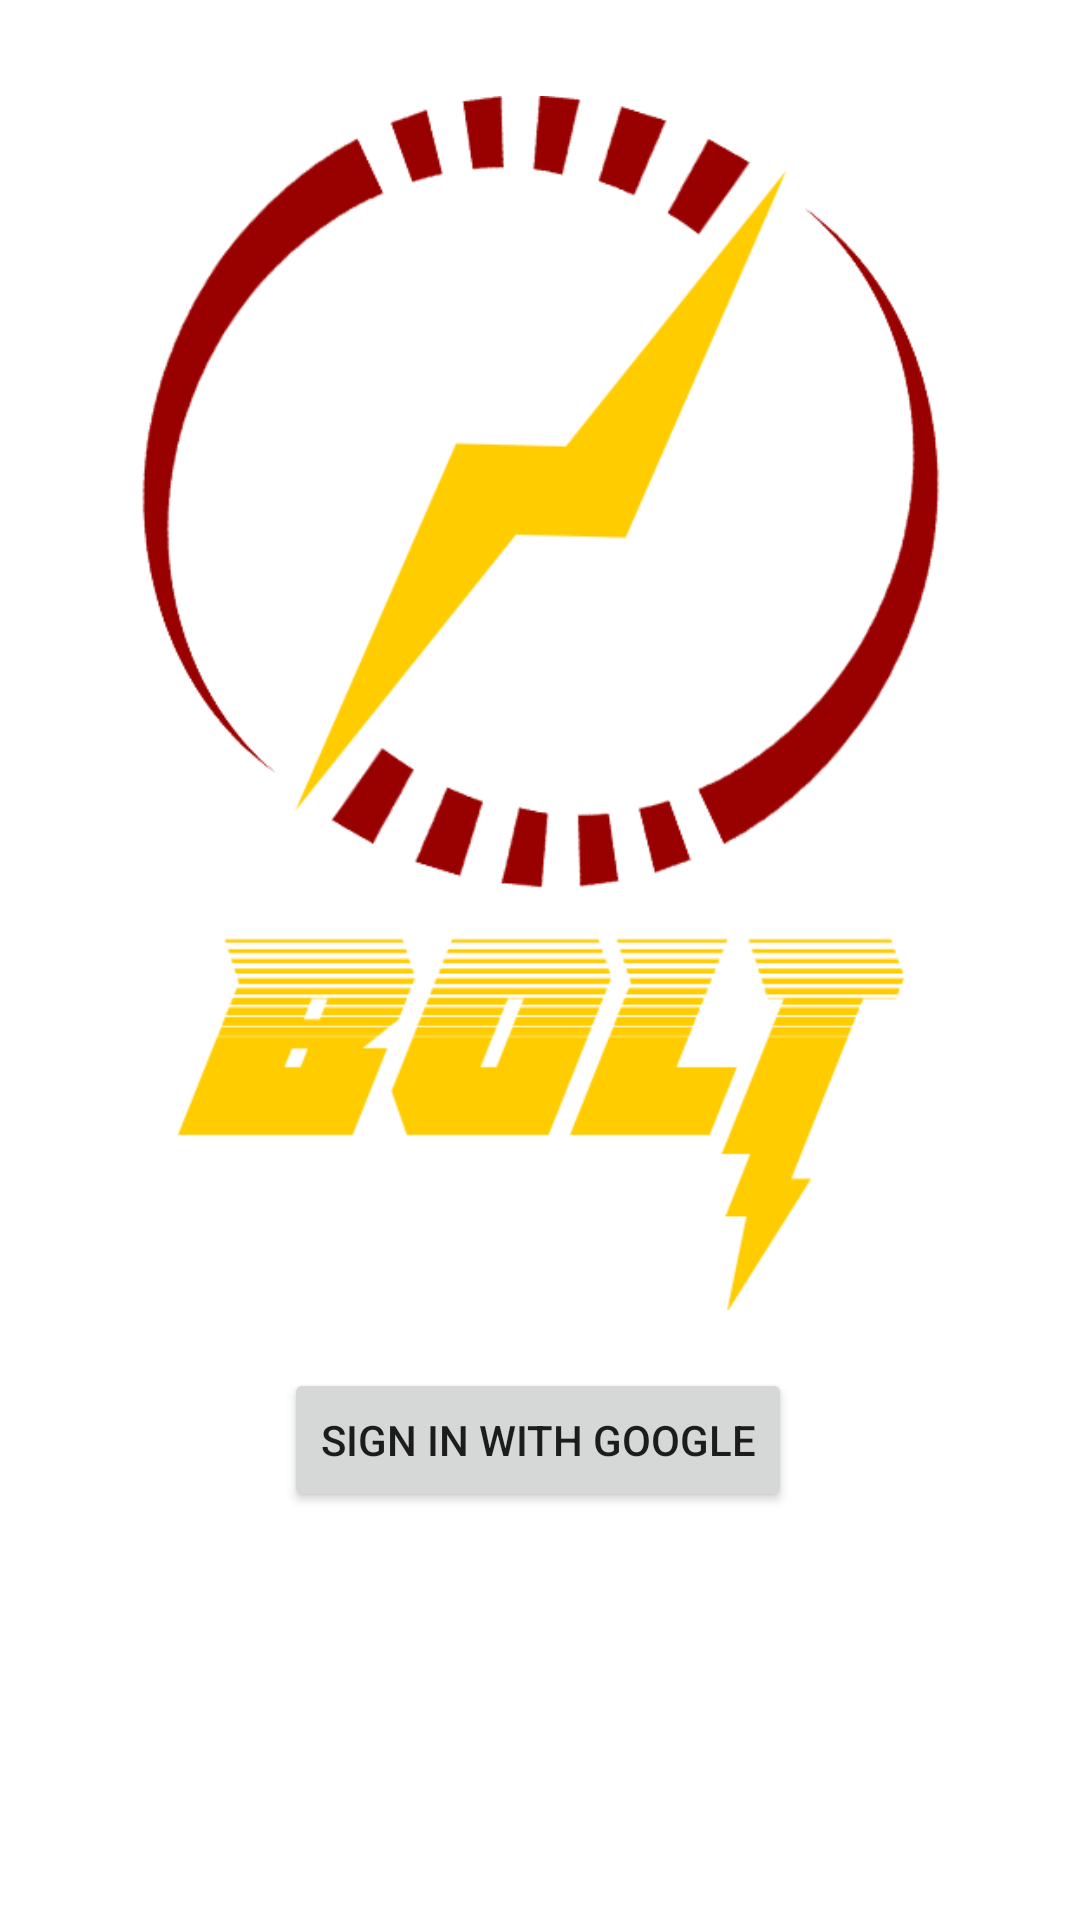

Here is an Android app screen rendered from its layout file. Give the layout XML and the strings, colors and styles it references.
<!-- AndroidManifest.xml: application theme Theme.Bolt -->
<!-- res/layout/login.xml -->
<?xml version="1.0" encoding="utf-8"?>
<androidx.constraintlayout.widget.ConstraintLayout xmlns:android="http://schemas.android.com/apk/res/android"
    xmlns:app="http://schemas.android.com/apk/res-auto"
    xmlns:tools="http://schemas.android.com/tools"
    android:layout_width="match_parent"
    android:layout_height="match_parent"
    tools:context=".Login">

    <ImageView
        android:id="@+id/logo"
        android:layout_width="0dp"
        android:layout_height="0dp"
        android:layout_marginStart="32dp"
        android:layout_marginTop="32dp"
        android:layout_marginEnd="32dp"
        android:layout_marginBottom="200dp"
        android:scaleType="fitStart"
        app:layout_constraintBottom_toBottomOf="parent"
        app:layout_constraintEnd_toEndOf="parent"
        app:layout_constraintStart_toStartOf="parent"
        app:layout_constraintTop_toTopOf="parent"
        app:srcCompat="@drawable/boltlogotext"
        tools:visibility="visible" />

    <Button
        android:id="@+id/b_signInWithGoogle"
        android:layout_width="wrap_content"
        android:layout_height="wrap_content"
        android:layout_marginTop="16dp"
        android:text="Sign In With Google"
        app:layout_constraintEnd_toEndOf="parent"
        app:layout_constraintHorizontal_bias="0.497"
        app:layout_constraintStart_toStartOf="parent"
        app:layout_constraintTop_toBottomOf="@+id/logo" />

    <ImageView
        android:id="@+id/gcp"
        android:layout_width="0dp"
        android:layout_height="75dp"
        android:layout_marginTop="16dp"
        android:src="@drawable/gcp"
        app:layout_constraintEnd_toEndOf="parent"
        app:layout_constraintStart_toStartOf="parent"
        app:layout_constraintTop_toBottomOf="@+id/b_signInWithGoogle" />

</androidx.constraintlayout.widget.ConstraintLayout>
<!-- resources referenced by this layout -->
<resources>
  <!-- drawable boltlogotext: png bitmap (drawable, 30131 bytes) -->
  <style name="Theme.Bolt" parent="Theme.MaterialComponents.DayNight.DarkActionBar">
          
          <item name="colorPrimary">#990000</item>
          <item name="colorPrimaryVariant">#990000</item>
          <item name="colorOnPrimary">@color/white</item>
          
          <item name="colorSecondary">#FFCC00</item>
          <item name="colorSecondaryVariant">#FFCC00</item>
          <item name="colorOnSecondary">@color/black</item>
          
          <item name="android:statusBarColor" tools:targetApi="l">?attr/colorPrimaryVariant</item>
          
      </style>
  <!-- not gathered from this repository: default colours our renderer supplied (Android Studio template values) -->
  <color name="black">#FF000000</color>
  <color name="white">#FFFFFFFF</color>
</resources>
